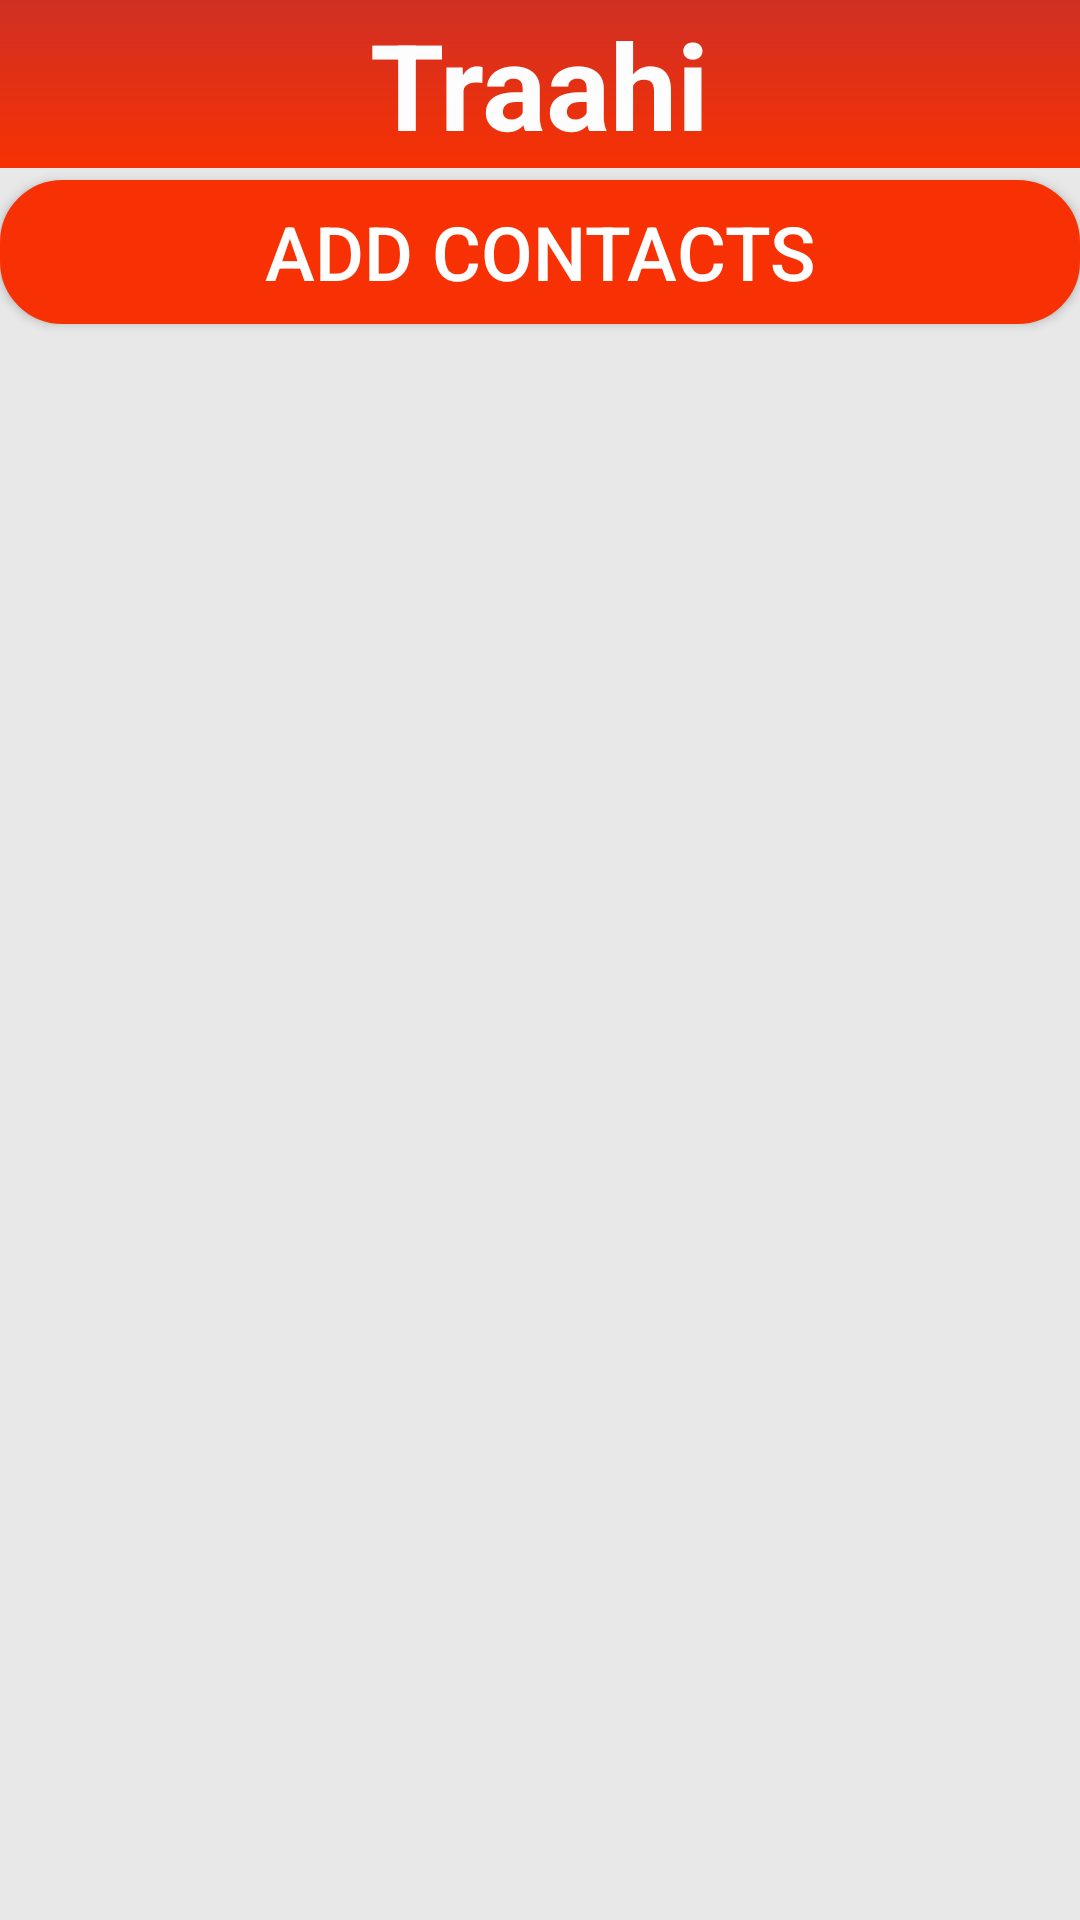

Here is an Android app screen rendered from its layout file. Give the layout XML and the strings, colors and styles it references.
<!-- AndroidManifest.xml: application theme AppTheme -->
<!-- res/layout/activity_add_contacts.xml -->
<?xml version="1.0" encoding="utf-8"?>
<android.support.design.widget.CoordinatorLayout xmlns:android="http://schemas.android.com/apk/res/android"
    xmlns:app="http://schemas.android.com/apk/res-auto"
    xmlns:tools="http://schemas.android.com/tools"
    android:layout_width="match_parent"
    android:layout_height="match_parent"
    android:id="@+id/contactPage"
    android:fitsSystemWindows="true"
    android:background="#E8E8E8"
    tools:context="com.invincix.traahi.AddContacts">


    <android.support.design.widget.AppBarLayout
        android:layout_width="match_parent"
        android:layout_height="wrap_content"
        app:elevation="0dp"
        android:theme="@style/AppTheme.AppBarOverlay">

        <android.support.v7.widget.Toolbar
            android:id="@+id/toolbar"
            android:layout_width="match_parent"
            android:background="@drawable/backround_bottom_sheet"
            android:layout_height="?attr/actionBarSize"
            app:popupTheme="@style/AppTheme.PopupOverlay">

            <TextView
                android:id="@+id/toolbartext"
                android:layout_width="wrap_content"
                android:layout_height="wrap_content"
                android:text="Traahi"
                android:textColor="#fdfdfd"
                android:textSize="40sp"
                android:textStyle="bold"
                android:layout_gravity="center"
                />


        </android.support.v7.widget.Toolbar>


    </android.support.design.widget.AppBarLayout>


    <Button
        android:layout_width="match_parent"
        android:layout_height="wrap_content"
        android:text="Add Contacts"
        android:layout_marginTop="60dp"
        android:textSize="25sp"
        android:textColor="#ffffff"
        android:background="@drawable/border_background"
        android:id="@+id/addcontactsbutton" />

    <GridView
        android:layout_width="match_parent"
        android:layout_marginTop="120dp"
        android:layout_height="match_parent"
        android:numColumns="2"
        android:gravity="center"
        android:id="@+id/grid"
        android:columnWidth="100dp"></GridView>




</android.support.design.widget.CoordinatorLayout>
<!-- resources referenced by this layout -->
<resources>
  <!-- drawable backround_bottom_sheet (drawable) -->
  <?xml version="1.0" encoding="UTF-8"?>
  <shape xmlns:android="http://schemas.android.com/apk/res/android" android:shape="rectangle" >
  
      <gradient
          android:angle="90"
          android:endColor="#cf3025"
          android:startColor="#f73103"
          android:type="linear" />
  
      <corners
          android:radius="0dp"/>
  
  </shape>
  <!-- drawable border_background (drawable) -->
  <?xml version="1.0" encoding="utf-8"?>
  <shape xmlns:android="http://schemas.android.com/apk/res/android"
      android:shape="rectangle">
      <corners android:radius="20dp" />
      <stroke android:width="5px" android:color="#f73103" />
      <solid android:color="#f73103"/>
  </shape>
  <style name="AppTheme.AppBarOverlay" parent="ThemeOverlay.AppCompat.Dark.ActionBar" />
  <style name="AppTheme.PopupOverlay" parent="ThemeOverlay.AppCompat.Light" />
  <style name="AppTheme" parent="Theme.AppCompat.Light.DarkActionBar">
          
          <item name="android:windowActionBarOverlay">true</item>
          <item name="colorPrimary">@color/colorPrimary</item>
          <item name="colorPrimaryDark">@color/colorPrimaryDark</item>
          <item name="colorAccent">@color/colorAccent</item>
          <item name="android:actionMenuTextColor">@color/bgcolor</item>
          <item name="actionOverflowButtonStyle">@style/DotsDarkTheme</item>
          <item name="windowActionBarOverlay">true</item>
          <item name="windowActionBar">false</item>
          <item name="windowNoTitle">true</item>
  
  
  
  
  
      </style>
  <color name="colorPrimary">#3F51B5</color>
  <color name="colorPrimaryDark">#303F9F</color>
  <color name="colorAccent">#0c0c0c</color>
  <color name="bgcolor">#db19db</color>
  <style name="DotsDarkTheme" parent="@style/Widget.AppCompat.ActionButton.Overflow">
          <item name="android:tint">@color/toolbarcolor</item>
      </style>
  <color name="toolbarcolor">#feffff</color>
</resources>
